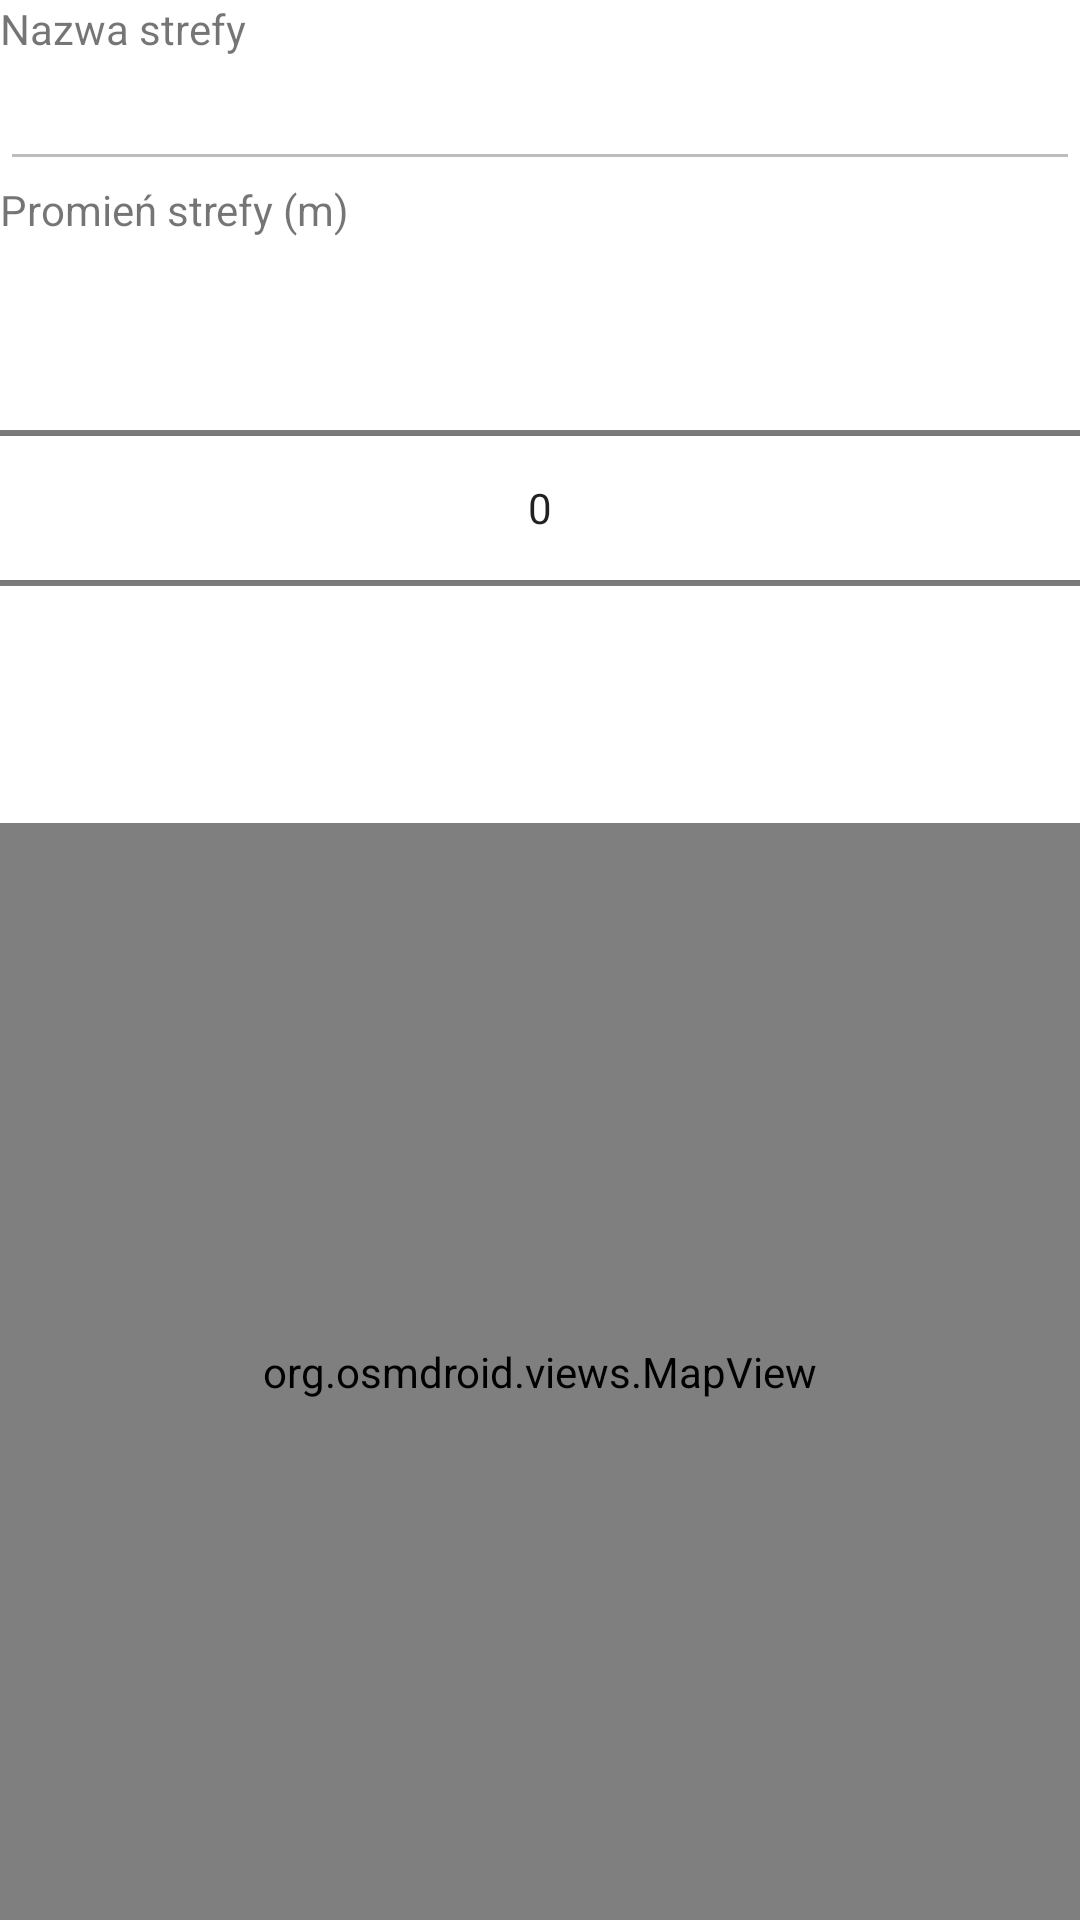

Write the Android layout XML for this screen, with the resource values it uses.
<!-- AndroidManifest.xml: application theme AppTheme.NoActionBar -->
<!-- res/layout/fragment_zones_preview.xml -->
<?xml version="1.0" encoding="utf-8"?>
<androidx.constraintlayout.widget.ConstraintLayout
    xmlns:android="http://schemas.android.com/apk/res/android"
    xmlns:app="http://schemas.android.com/apk/res-auto"
    xmlns:tools="http://schemas.android.com/tools"
    android:layout_width="fill_parent"
    android:layout_height="fill_parent"
    android:orientation="vertical"
    tools:context=".activities.HomeActivity">

    <RelativeLayout
        android:layout_width="match_parent"
        android:layout_height="match_parent"
        android:orientation="vertical"
        app:layout_constraintBottom_toBottomOf="parent"
        app:layout_constraintEnd_toEndOf="parent"
        app:layout_constraintStart_toStartOf="parent"
        app:layout_constraintTop_toTopOf="parent"
        tools:context=".activities.HomeActivity">


        <LinearLayout
            android:id="@+id/fields"
            android:layout_width="match_parent"
            android:layout_height="wrap_content"
            android:orientation="vertical">

            <TextView
                android:id="@+id/textView29"
                android:layout_width="match_parent"
                android:layout_height="wrap_content"
                android:text="Nazwa strefy" />

            <EditText
                android:id="@+id/editTextTextPersonName14"
                android:layout_width="match_parent"
                android:layout_height="wrap_content"
                android:ems="10"
                android:enabled="false"
                android:inputType="textPersonName" />

            <TextView
                android:id="@+id/textView35"
                android:layout_width="match_parent"
                android:layout_height="wrap_content"
                android:text="Promień strefy (m)" />

            <NumberPicker
                android:id="@+id/numberPicker"
                android:layout_width="match_parent"
                android:layout_height="wrap_content" />
        </LinearLayout>

        <org.osmdroid.views.MapView
            android:id="@+id/map"
            android:layout_width="match_parent"
            android:layout_height="match_parent"
            android:layout_below="@+id/fields"
            android:layout_marginTop="15dp"
            tools:ignore="MissingConstraints" />
    </RelativeLayout>

</androidx.constraintlayout.widget.ConstraintLayout>
<!-- resources referenced by this layout -->
<resources>
  <style name="AppTheme.NoActionBar">
          <item name="windowActionBar">false</item>
          <item name="windowNoTitle">true</item>
      </style>
</resources>
